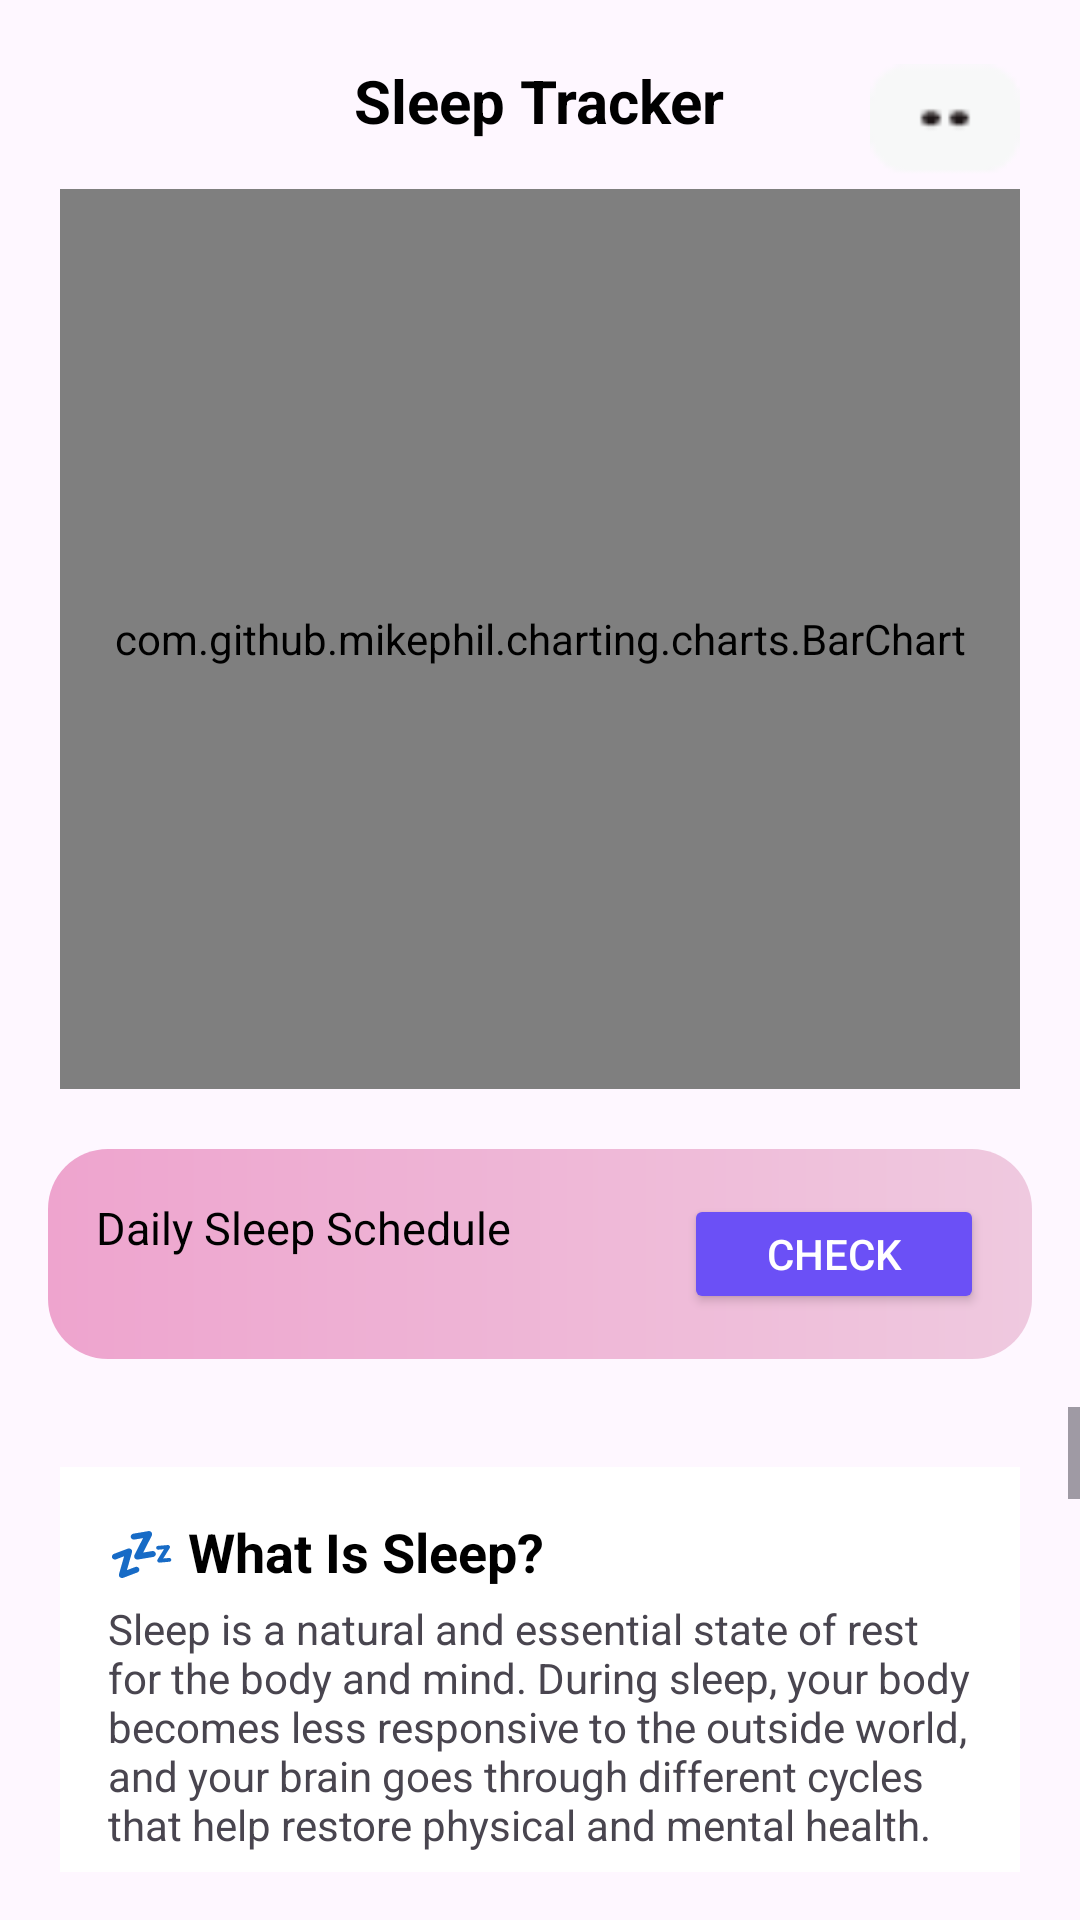

Write the Android layout XML for this screen, with the resource values it uses.
<!-- AndroidManifest.xml: application theme Theme.PulsePlay -->
<!-- res/layout/activity_sleep_tracker.xml -->
<?xml version="1.0" encoding="utf-8"?>
<RelativeLayout xmlns:android="http://schemas.android.com/apk/res/android"
    xmlns:app="http://schemas.android.com/apk/res-auto"
    xmlns:tools="http://schemas.android.com/tools"
    android:id="@+id/main"
    android:layout_width="match_parent"
    android:layout_height="match_parent"
    tools:context=".activity.SleepTracker">

    
    <ImageButton
        android:layout_alignParentStart="true"
        android:layout_marginStart="20dp"
        android:layout_marginTop="15dp"
        android:id="@+id/st_back"
        android:layout_width="50dp"
        android:layout_height="50dp"
        android:src="@drawable/backbutton"
        android:background="?attr/selectableItemBackgroundBorderless"
        />

    
    <ImageView
        android:layout_alignParentEnd="true"
        android:id="@+id/sleepmore_options"
        android:layout_width="50dp"
        android:layout_height="50dp"
        android:src="@drawable/detail"
        android:layout_marginEnd="20dp"
        android:layout_marginTop="15dp"
        app:layout_constraintEnd_toEndOf="parent"
        app:layout_constraintTop_toTopOf="parent" />

    
    <TextView
        android:layout_centerHorizontal="true"
        android:id="@+id/title"
        android:layout_width="wrap_content"
        android:layout_height="wrap_content"
        android:text="Sleep Tracker"
        android:textSize="20sp"
        android:textStyle="bold"
        android:textColor="@android:color/black"
        android:layout_marginTop="20dp"/>

    <com.github.mikephil.charting.charts.BarChart
        android:layout_below="@+id/title"
        android:id="@+id/bar_chart"
        android:layout_width="match_parent"
        android:layout_height="300dp"
        android:layout_marginHorizontal="20dp"
        android:layout_marginTop="16dp"/>

    
    <LinearLayout
        android:layout_below="@+id/bar_chart"
        android:id="@+id/sleep_container"
        android:layout_width="match_parent"
        android:layout_height="70dp"
        android:background="@drawable/bluetooth_background"
        android:orientation="horizontal"
        android:padding="16dp"
        app:layout_constraintTop_toBottomOf="@id/bar_chart"
        app:layout_constraintStart_toStartOf="parent"
        app:layout_constraintEnd_toEndOf="parent"
        android:layout_marginTop="20dp"
        android:layout_marginHorizontal="16dp">

        
        <TextView
            android:id="@+id/sleep_text"
            android:layout_width="0dp"
            android:layout_height="wrap_content"
            android:text="Daily Sleep Schedule"
            android:textSize="15sp"
            android:textColor="@android:color/black"
            android:layout_weight="1"
            android:gravity="center_vertical" />

        
        <Button
            android:id="@+id/sleepcheck_button"
            android:layout_width="100dp"
            android:layout_height="40dp"
            android:text="Check"
            android:textSize="14sp"
            android:textColor="@android:color/white"
            android:backgroundTint="#6B50F6"
            android:layout_gravity="center_vertical"
            android:shape="rectangle"
            />
    </LinearLayout>

    

    <ScrollView
        android:layout_below="@+id/sleep_container"
        android:id="@+id/sleep_info_scroll"
        android:layout_width="match_parent"
        android:layout_height="wrap_content"
        android:layout_marginTop="16dp"
        android:layout_marginBottom="16dp"
        android:fillViewport="true"
        app:layout_constraintTop_toBottomOf="@id/sleep_container"
        app:layout_constraintBottom_toBottomOf="parent"
        app:layout_constraintStart_toStartOf="parent"
        app:layout_constraintEnd_toEndOf="parent">

        <LinearLayout
            android:layout_width="match_parent"
            android:layout_height="wrap_content"
            android:orientation="vertical"
            android:padding="16dp"
            android:layout_margin="20dp"
            android:background="@android:color/white">

            
            <TextView
                android:layout_width="match_parent"
                android:layout_height="wrap_content"
                android:text="💤 What Is Sleep?"
                android:textStyle="bold"
                android:textSize="18sp"
                android:textColor="@android:color/black"
                android:layout_marginBottom="4dp" />

            <TextView
                android:layout_width="match_parent"
                android:layout_height="wrap_content"
                android:text="Sleep is a natural and essential state of rest for the body and mind. During sleep, your body becomes less responsive to the outside world, and your brain goes through different cycles that help restore physical and mental health."
                android:textSize="14sp"
                android:layout_marginBottom="16dp" />

            
            <TextView
                android:layout_width="match_parent"
                android:layout_height="wrap_content"
                android:text="🧠 Why Do We Sleep?"
                android:textStyle="bold"
                android:textSize="18sp"
                android:layout_marginBottom="4dp" />

            <TextView
                android:layout_width="match_parent"
                android:layout_height="wrap_content"
                android:text="Sleep allows the body to:\n• Repair muscles and tissues\n• Boost immune function\n• Process and store memories\n• Regulate emotions\n• Maintain brain function and learning ability\n\nWithout enough sleep, people may experience poor concentration, weakened immunity, and increased risk of chronic diseases."
                android:textSize="14sp"
                android:layout_marginBottom="16dp" />

            
            <TextView
                android:layout_width="match_parent"
                android:layout_height="wrap_content"
                android:text="🌀 Stages of Sleep"
                android:textStyle="bold"
                android:textSize="18sp"
                android:layout_marginBottom="4dp" />

            <TextView
                android:layout_width="match_parent"
                android:layout_height="wrap_content"
                android:text="Sleep occurs in repeating cycles made of four main stages:\n\n• Stage 1 (Light Sleep) – Transition between wakefulness and sleep\n• Stage 2 (Light Sleep) – Heart rate slows, body temperature drops\n• Stage 3 (Deep Sleep) – Physical restoration, cell repair\n• REM Sleep (Rapid Eye Movement) – Dreaming occurs, brain is active, helps with memory and learning\n\nEach cycle lasts about 90 minutes and repeats several times per night."
                android:textSize="14sp"
                android:layout_marginBottom="16dp" />

            
            <TextView
                android:layout_width="match_parent"
                android:layout_height="wrap_content"
                android:text="⏰ How Much Sleep Do You Need?"
                android:textStyle="bold"
                android:textSize="18sp"
                android:layout_marginBottom="4dp" />

            <TextView
                android:layout_width="match_parent"
                android:layout_height="wrap_content"
                android:text="• Newborns: 14–17 hours\n• Children (6–13 years): 9–11 hours\n• Teens: 8–10 hours\n• Adults: 7–9 hours\n• Older adults: 7–8 hours"
                android:textSize="14sp"
                android:layout_marginBottom="16dp" />

            
            <TextView
                android:layout_width="match_parent"
                android:layout_height="wrap_content"
                android:text="🌙 Benefits of Good Sleep"
                android:textStyle="bold"
                android:textSize="18sp"
                android:layout_marginBottom="4dp" />

            <TextView
                android:layout_width="match_parent"
                android:layout_height="wrap_content"
                android:text="• Improves memory and learning\n• Enhances mood and emotional health\n• Boosts creativity and problem-solving\n• Reduces risk of heart disease and diabetes\n• Helps with weight management"
                android:textSize="14sp"
                android:layout_marginBottom="8dp" />
        </LinearLayout>
    </ScrollView>




</RelativeLayout>
<!-- resources referenced by this layout -->
<resources>
  <!-- drawable bluetooth_background (drawable) -->
  <?xml version="1.0" encoding="utf-8"?>
  <layer-list xmlns:android="http://schemas.android.com/apk/res/android">
  
      
      <item>
          <shape android:shape="rectangle">
              <gradient
                  android:angle="180"
                  android:startColor="#EFC9DF"
                  android:endColor="#EEA4CE"/>
              <corners android:radius="20dp"/>
          </shape>
      </item>
  
  </layer-list>
  <!-- drawable detail: png bitmap (drawable, 482 bytes) -->
  <style name="Theme.PulsePlay" parent="Base.Theme.PulsePlay" />
  <style name="Base.Theme.PulsePlay" parent="Theme.Material3.DayNight.NoActionBar">
          
          
      </style>
</resources>
